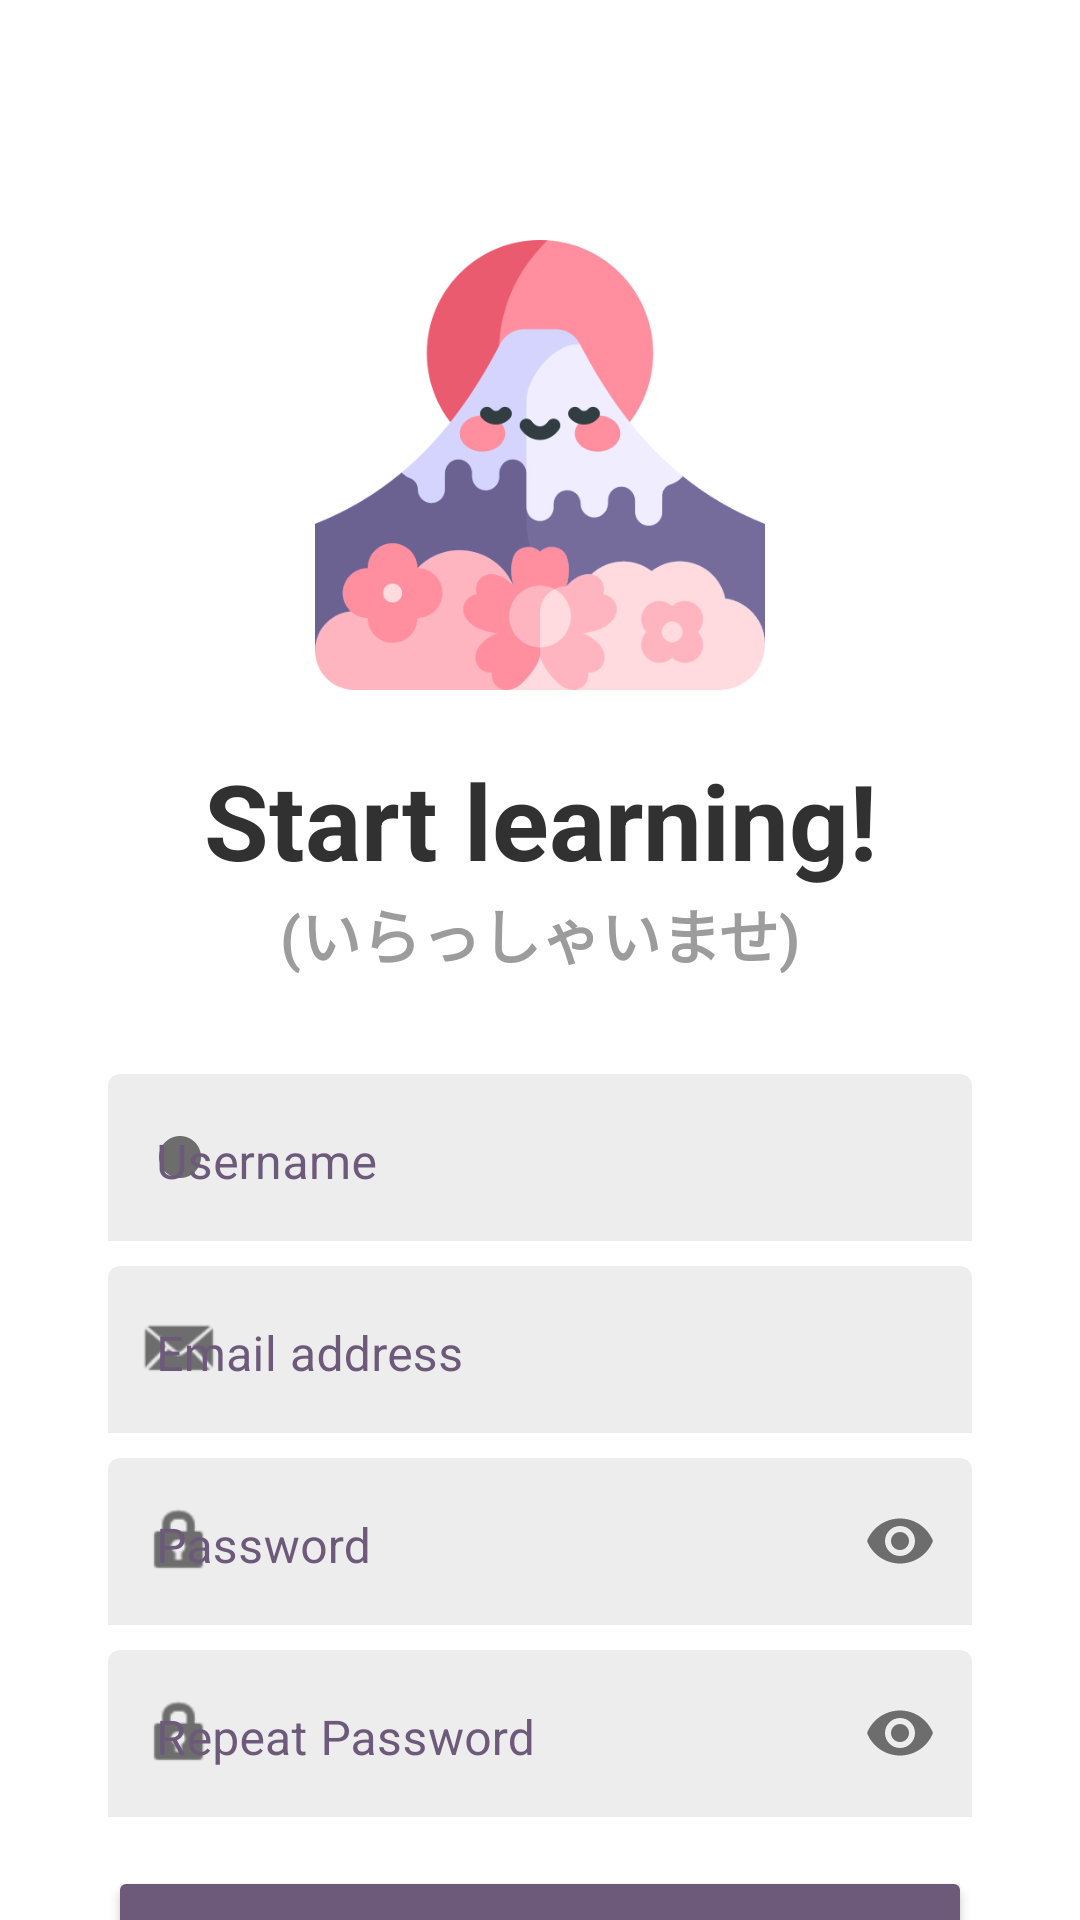

Layout XML and referenced resources for this Android screen:
<!-- AndroidManifest.xml: activity theme Theme.Nihon -->
<!-- res/layout/activity_signup.xml -->
<?xml version="1.0" encoding="utf-8"?>
<androidx.constraintlayout.widget.ConstraintLayout xmlns:android="http://schemas.android.com/apk/res/android"
    xmlns:app="http://schemas.android.com/apk/res-auto"
    xmlns:tools="http://schemas.android.com/tools"
    android:theme="@style/Theme.Nihon"
    android:layout_width="match_parent"
    android:layout_height="match_parent"
    tools:context=".SignupActivity">

    <ImageView
        android:id="@+id/tori"
        android:layout_width="150dp"
        android:layout_height="150dp"
        android:layout_marginTop="80dp"
        android:src="@drawable/fuji"
        app:layout_constraintTop_toTopOf="parent"
        app:layout_constraintStart_toStartOf="parent"
        app:layout_constraintEnd_toEndOf="parent" />

    <TextView
        android:id="@+id/textWelcome"
        android:layout_width="wrap_content"
        android:layout_height="wrap_content"
        android:text="@string/join_us"
        android:textAlignment="center"
        android:textColor="@color/black2"
        android:textStyle="bold"
        android:layout_marginTop="20dp"
        app:layout_constraintEnd_toEndOf="@id/guideline2"
        android:textSize="35sp"
        app:layout_constraintBottom_toTopOf="@+id/textweljp"
        app:layout_constraintStart_toStartOf="@id/guideline1"
        app:layout_constraintTop_toBottomOf="@id/tori"
        />
    <TextView
        android:id="@+id/textweljp"
        android:layout_width="wrap_content"
        android:layout_height="wrap_content"
        android:text="@string/start_learn_jp"
        android:textAlignment="center"
        android:textColor="@color/gray"
        android:textStyle="bold"
        app:layout_constraintEnd_toEndOf="@id/guideline2"
        android:textSize="20sp"
        android:layout_marginBottom="20dp"
        app:layout_constraintStart_toStartOf="@id/guideline1"
        app:layout_constraintTop_toBottomOf="@id/textWelcome"
        />

    <com.google.android.material.textfield.TextInputLayout
        android:id="@+id/tilUsername"
        android:layout_width="0dp"
        android:layout_height="56dp"
        android:layout_marginTop="32dp"
        android:textColorHint="@color/purple"
        app:boxStrokeWidth="0dp"
        app:boxStrokeWidthFocused="0dp"
        app:layout_constraintEnd_toEndOf="@id/guideline2"
        app:layout_constraintStart_toStartOf="@id/guideline1"
        app:layout_constraintTop_toBottomOf="@id/textweljp"
        app:startIconDrawable="@android:drawable/presence_online">

        <com.google.android.material.textfield.TextInputEditText
            android:id="@+id/editUsername"
            android:layout_width="match_parent"
            android:layout_height="wrap_content"
            android:backgroundTint="@color/light_gray"
            android:gravity="start"
            android:hint="@string/sign_username"
            android:inputType="text"
            android:maxLines="1"
            android:textAlignment="textStart"
            android:textColor="@color/black"
            android:textColorLink="@color/black" />

        
        
        
        
        
        

    </com.google.android.material.textfield.TextInputLayout>

    <com.google.android.material.textfield.TextInputLayout
        android:id="@+id/tilEmail"
        android:layout_width="0dp"
        android:layout_height="56dp"
        android:layout_marginTop="8dp"
        android:textColorHint="@color/purple"
        app:boxStrokeWidth="0dp"
        app:boxStrokeWidthFocused="0dp"
        app:layout_constraintEnd_toEndOf="@id/guideline2"
        app:layout_constraintStart_toStartOf="@id/guideline1"
        app:layout_constraintTop_toBottomOf="@id/tilUsername"
        app:startIconDrawable="@android:drawable/sym_action_email">

        <com.google.android.material.textfield.TextInputEditText
            android:id="@+id/editEmail"
            android:layout_width="match_parent"
            android:layout_height="wrap_content"
            android:backgroundTint="@color/light_gray"
            android:gravity="start"
            android:hint="@string/login_email"
            android:inputType="textEmailAddress"
            android:maxLines="1"
            android:textAlignment="textStart"
            android:textColor="@color/black"
            android:textColorLink="@color/black" />

        
        
        
        
        
        

    </com.google.android.material.textfield.TextInputLayout>

    <com.google.android.material.textfield.TextInputLayout
        android:id="@+id/tilPassword"
        android:layout_width="0dp"
        android:layout_height="56dp"
        android:layout_marginTop="8dp"
        android:textColorHint="@color/purple"
        app:boxStrokeWidth="0dp"
        app:boxStrokeWidthFocused="0dp"
        app:layout_constraintEnd_toEndOf="@id/guideline2"
        app:layout_constraintStart_toStartOf="@id/guideline1"
        app:layout_constraintTop_toBottomOf="@id/tilEmail"
        app:passwordToggleEnabled="true"
        app:startIconDrawable="@android:drawable/ic_lock_idle_lock">

        <EditText
            android:id="@+id/editPassword"
            android:layout_width="match_parent"
            android:layout_height="wrap_content"
            android:backgroundTint="@color/light_gray"
            android:gravity="start"
            android:hint="@string/login_password"
            android:inputType="textPassword"
            android:maxLines="1"
            android:textAlignment="textStart"
            android:textColor="@color/black"
            android:textColorLink="@color/black">

        </EditText>

    </com.google.android.material.textfield.TextInputLayout>

    <com.google.android.material.textfield.TextInputLayout
        android:id="@+id/tilRepeatPassword"
        android:layout_width="0dp"
        android:layout_height="56dp"
        android:layout_marginTop="8dp"
        android:textColorHint="@color/purple"
        app:boxStrokeWidth="0dp"
        app:boxStrokeWidthFocused="0dp"
        app:layout_constraintEnd_toEndOf="@id/guideline2"
        app:layout_constraintStart_toStartOf="@id/guideline1"
        app:layout_constraintTop_toBottomOf="@id/tilPassword"
        app:passwordToggleEnabled="true"
        app:startIconDrawable="@android:drawable/ic_lock_idle_lock">

        <EditText
            android:id="@+id/editRepeatPassword"
            android:layout_width="match_parent"
            android:layout_height="wrap_content"
            android:backgroundTint="@color/light_gray"
            android:gravity="start"
            android:hint="@string/sign_rpswd"
            android:inputType="textPassword"
            android:maxLines="1"
            android:textAlignment="textStart"
            android:textColor="@color/black"
            android:textColorLink="@color/black">

        </EditText>

    </com.google.android.material.textfield.TextInputLayout>

    <Button
        android:id="@+id/buttonSignUp"
        android:layout_width="0dp"
        android:layout_height="56dp"
        android:layout_marginTop="16dp"
        android:text="@string/sign_up"
        android:backgroundTint="@color/purple"
        app:layout_constraintEnd_toEndOf="@id/guideline2"
        app:layout_constraintStart_toStartOf="@id/guideline1"
        app:layout_constraintTop_toBottomOf="@id/tilRepeatPassword" />


    <androidx.constraintlayout.widget.Guideline
        android:id="@+id/guideline1"
        android:layout_width="wrap_content"
        android:layout_height="wrap_content"
        android:orientation="vertical"
        app:layout_constraintGuide_percent="0.1" />

    <androidx.constraintlayout.widget.Guideline
        android:id="@+id/guideline2"
        android:layout_width="wrap_content"
        android:layout_height="wrap_content"
        android:orientation="vertical"
        app:layout_constraintGuide_percent="0.9" />

</androidx.constraintlayout.widget.ConstraintLayout>
<!-- resources referenced by this layout -->
<resources>
  <color name="black">#FF000000</color>
  <color name="black2">#323131</color>
  <color name="gray">#9C9C9C</color>
  <color name="light_gray">#EDEDED</color>
  <color name="purple">#6D597A</color>
  <color name="white">#FFFFFFFF</color>
  <!-- drawable fuji: png bitmap (drawable, 41780 bytes) -->
  <string name="join_us">Start learning!</string>
  <string name="login_email">Email address</string>
  <string name="login_password">Password</string>
  <string name="sign_rpswd">Repeat Password</string>
  <string name="sign_up">sign up</string>
  <string name="sign_username">Username</string>
  <string name="start_learn_jp">(いらっしゃいませ)</string>
  <style name="Theme.Nihon" parent="Theme.MaterialComponents.Light.NoActionBar">
          
          <item name="colorPrimary">@color/light_pink</item>
          <item name="colorPrimaryVariant">@color/pink</item>
          <item name="colorOnPrimary">@color/white</item>
          
          <item name="colorSecondary">@color/light_blue</item>
          <item name="colorSecondaryVariant">@color/blue</item>
          <item name="colorOnSecondary">@color/black</item>
          
          <item name="android:statusBarColor">?attr/colorPrimaryVariant</item>
          
      </style>
  <color name="light_pink">#FAC3D7</color>
  <color name="pink">#FFAFCC</color>
  <color name="light_blue">#BDE0FE</color>
  <color name="blue">#85BAEC</color>
</resources>
